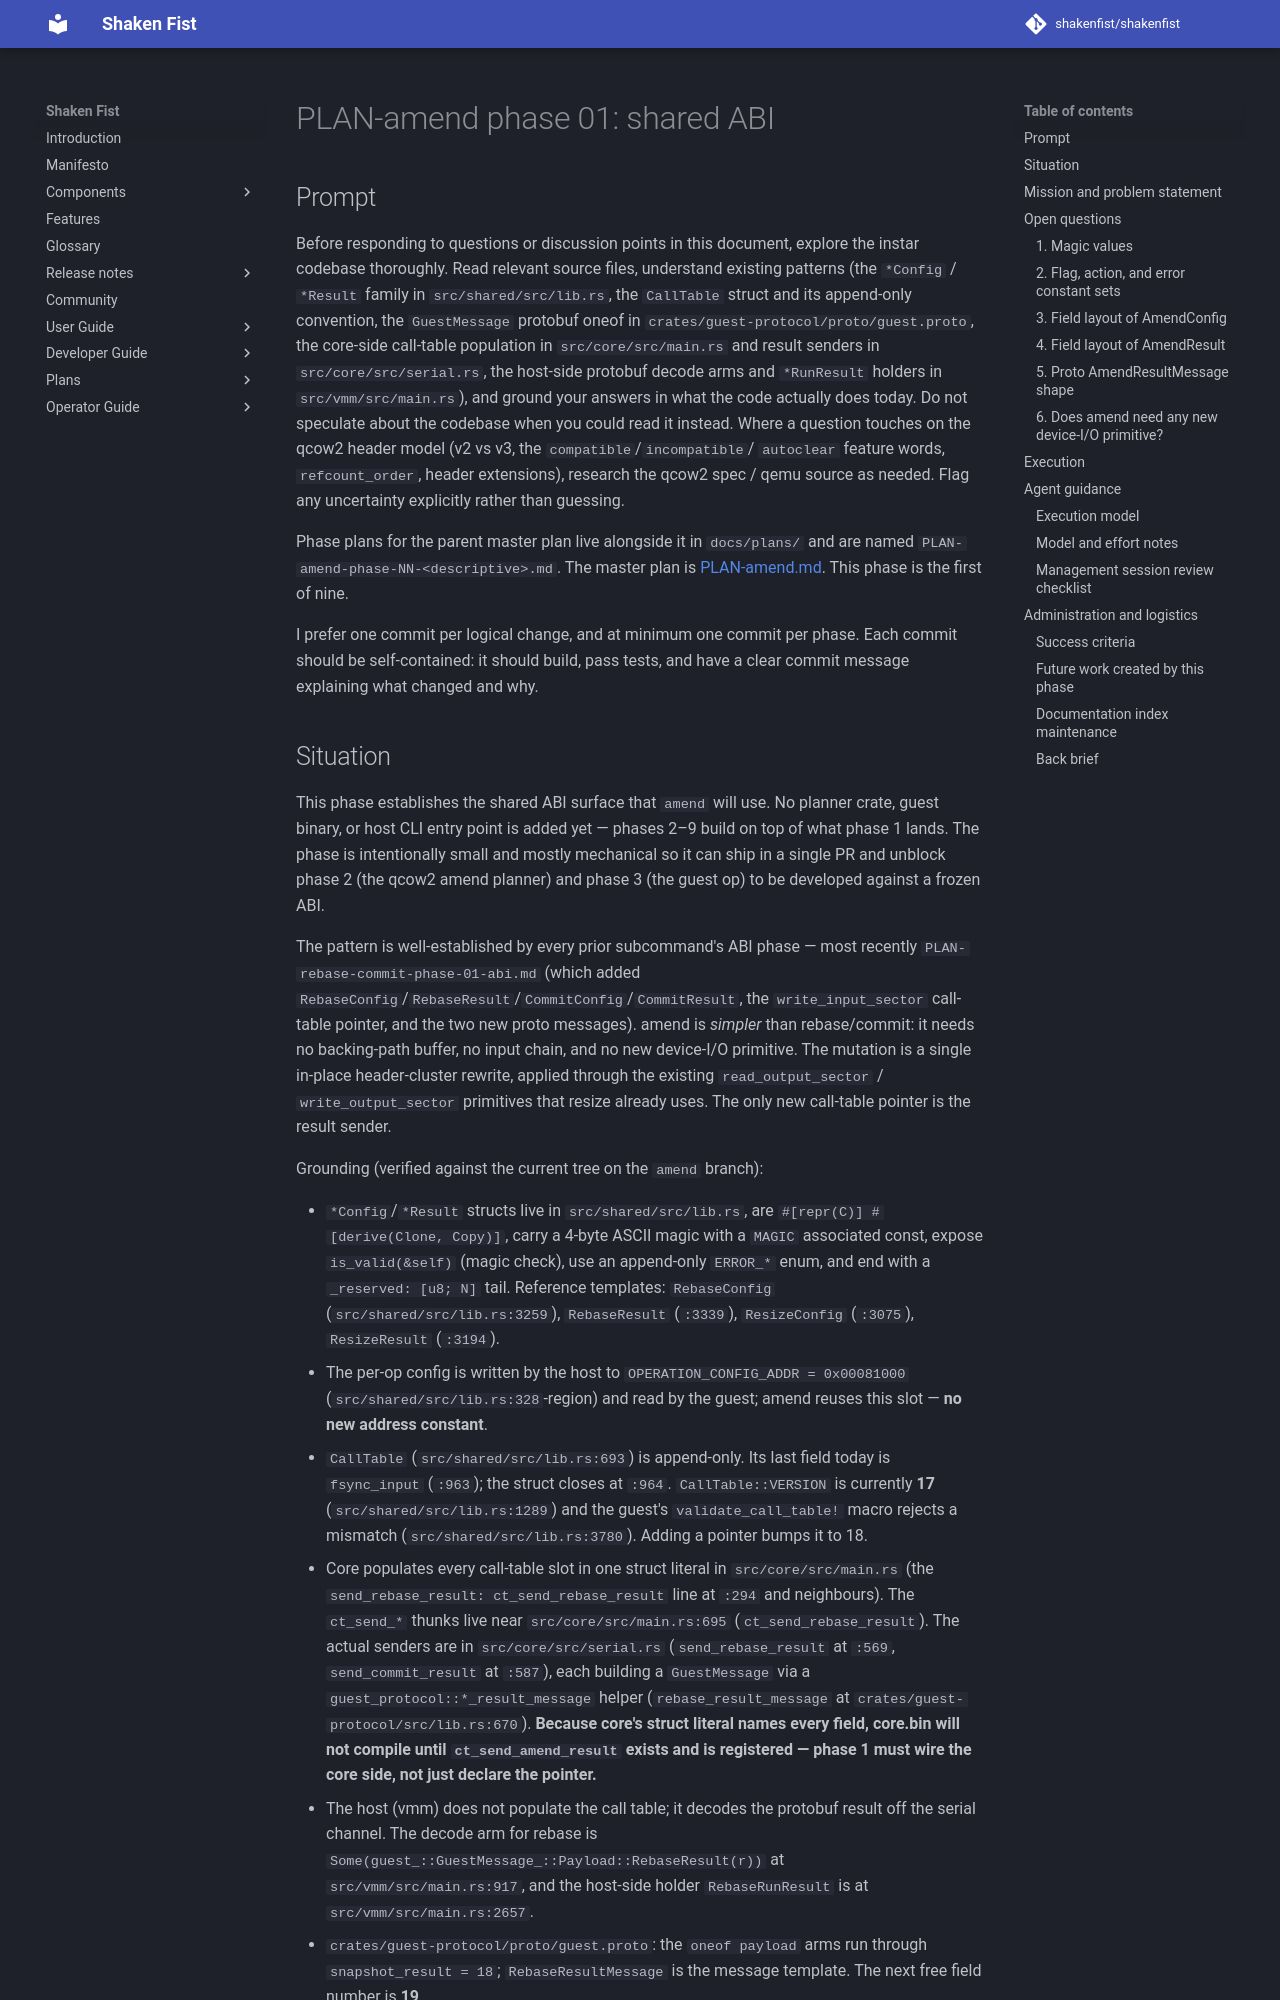

repository: shakenfist/shakenfist · page: components/instar/plans/PLAN-amend-phase-01-abi/index.html · generator: mkdocs

# PLAN-amend phase 01: shared ABI

## Prompt

Before responding to questions or discussion points in this
document, explore the instar codebase thoroughly. Read relevant
source files, understand existing patterns (the `*Config` /
`*Result` family in `src/shared/src/lib.rs`, the `CallTable`
struct and its append-only convention, the `GuestMessage`
protobuf oneof in `crates/guest-protocol/proto/guest.proto`, the
core-side call-table population in `src/core/src/main.rs` and
result senders in `src/core/src/serial.rs`, the host-side
protobuf decode arms and `*RunResult` holders in
`src/vmm/src/main.rs`), and ground your answers in what the code
actually does today. Do not speculate about the codebase when you
could read it instead. Where a question touches on the qcow2
header model (v2 vs v3, the `compatible`/`incompatible`/
`autoclear` feature words, `refcount_order`, header extensions),
research the qcow2 spec / qemu source as needed. Flag any
uncertainty explicitly rather than guessing.

Phase plans for the parent master plan live alongside it in
`docs/plans/` and are named
`PLAN-amend-phase-NN-<descriptive>.md`. The master plan is
[PLAN-amend.md](/components/instar/plans/PLAN-amend/). This phase is the first of nine.

I prefer one commit per logical change, and at minimum one commit
per phase. Each commit should be self-contained: it should build,
pass tests, and have a clear commit message explaining what
changed and why.
